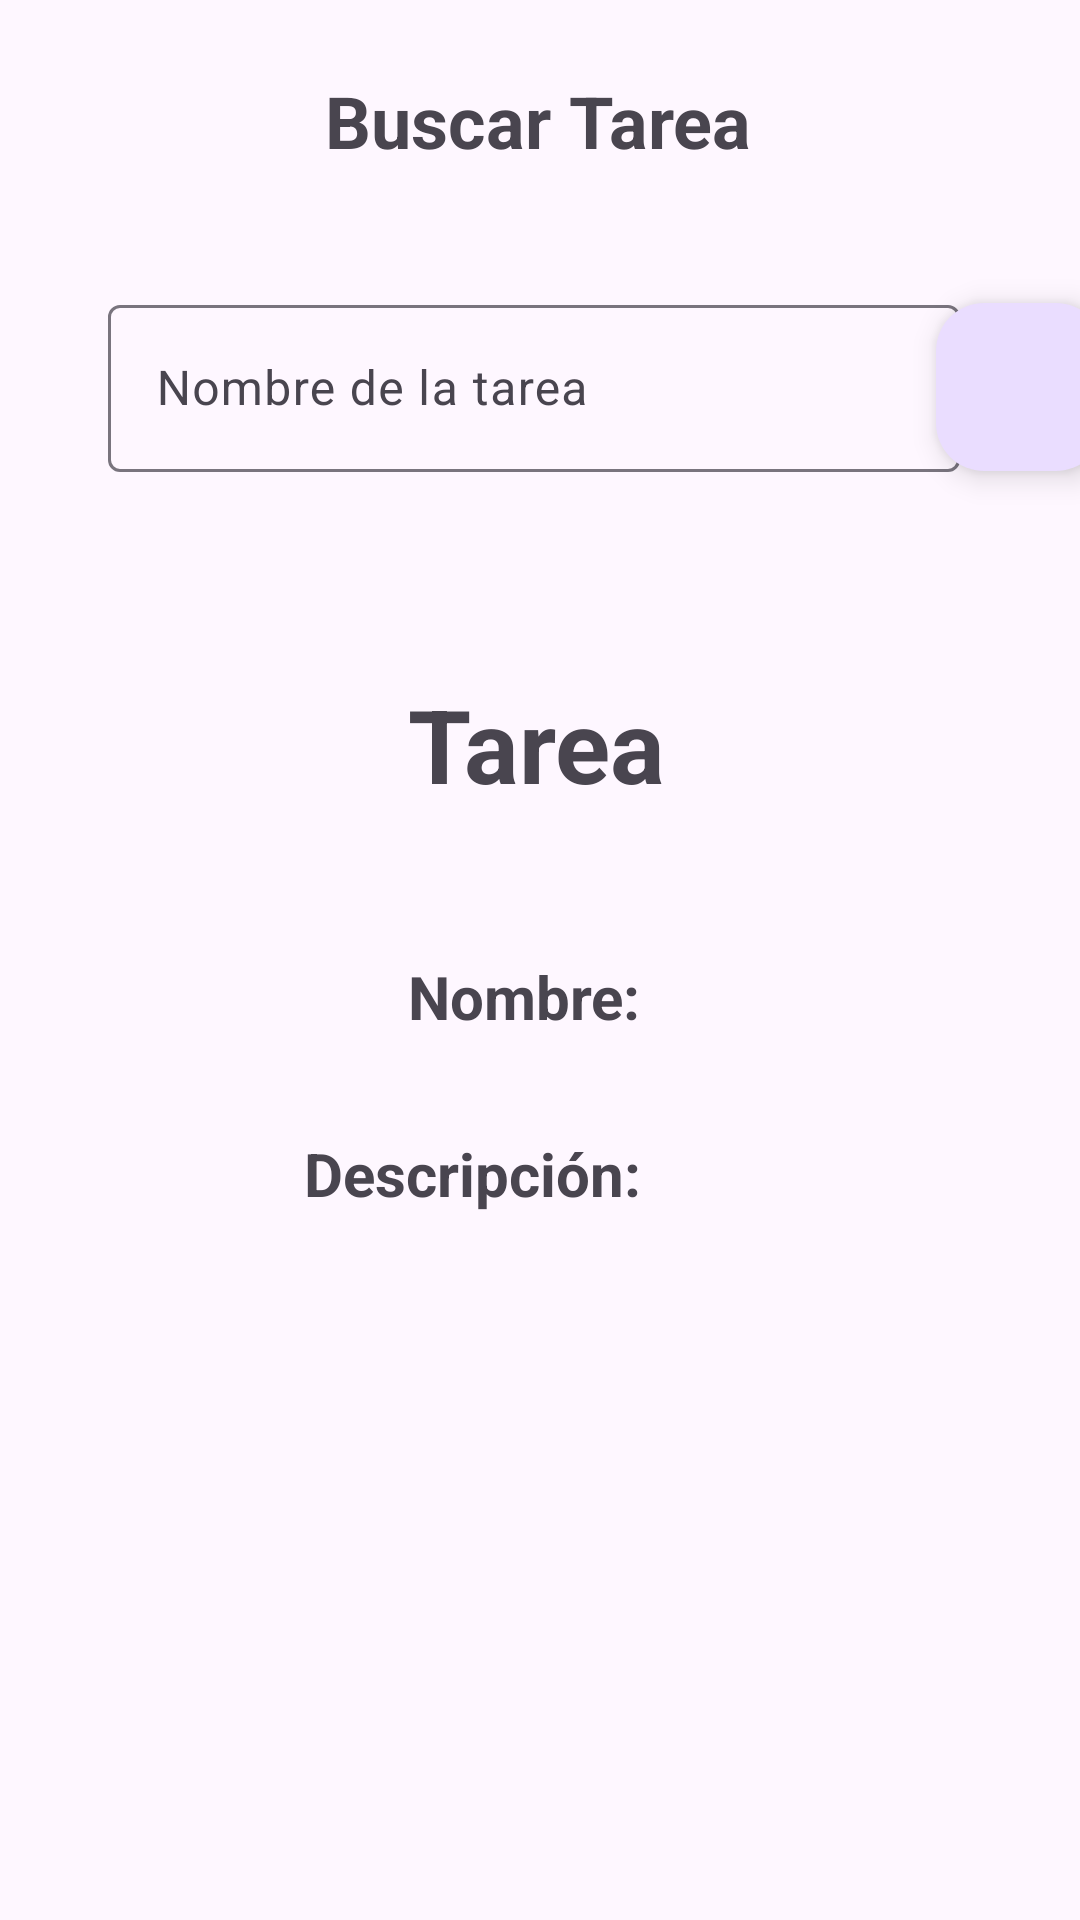

Android layout source for this screen:
<!-- AndroidManifest.xml: application theme Theme.TODOLISTREAL -->
<!-- res/layout/fragment_busqueda_tareas.xml -->
<?xml version="1.0" encoding="utf-8"?>
<androidx.constraintlayout.widget.ConstraintLayout xmlns:android="http://schemas.android.com/apk/res/android"
    xmlns:app="http://schemas.android.com/apk/res-auto"
    xmlns:tools="http://schemas.android.com/tools"
    android:id="@+id/ventanaBusqueda"
    android:layout_width="match_parent"
    android:layout_height="match_parent"
    tools:context=".BusquedaTareas">

    <com.google.android.material.textfield.TextInputLayout
        android:id="@+id/textInputLayout"
        android:layout_width="284dp"
        android:layout_height="65dp"
        android:layout_marginStart="36dp"
        android:layout_marginTop="40dp"
        android:orientation="vertical"
        app:layout_constraintStart_toStartOf="parent"
        app:layout_constraintTop_toBottomOf="@+id/buscarTarea">

        <com.google.android.material.textfield.TextInputEditText
            android:id="@+id/textoNombre"
            android:layout_width="match_parent"
            android:layout_height="wrap_content"
            android:hint="Nombre de la tarea" />
    </com.google.android.material.textfield.TextInputLayout>

    <TextView
        android:id="@+id/buscarTarea"
        android:layout_width="wrap_content"
        android:layout_height="wrap_content"
        android:layout_marginTop="24dp"
        android:text="Buscar Tarea"
        android:textSize="24sp"
        android:textStyle="bold"
        app:layout_constraintEnd_toEndOf="parent"
        app:layout_constraintHorizontal_bias="0.498"
        app:layout_constraintStart_toStartOf="parent"
        app:layout_constraintTop_toTopOf="parent" />

    <TextView
        android:id="@+id/buscarTarea2"
        android:layout_width="wrap_content"
        android:layout_height="wrap_content"
        android:layout_marginTop="64dp"
        android:text="Tarea"
        android:textSize="34sp"
        android:textStyle="bold"
        app:layout_constraintEnd_toEndOf="parent"
        app:layout_constraintHorizontal_bias="0.496"
        app:layout_constraintStart_toStartOf="parent"
        app:layout_constraintTop_toBottomOf="@+id/textInputLayout" />

    <com.google.android.material.floatingactionbutton.FloatingActionButton
        android:id="@+id/botonBuscar"
        android:layout_width="wrap_content"
        android:layout_height="wrap_content"
        android:clickable="true"
        android:src="@drawable/baseline_search_24"
        app:layout_constraintBottom_toBottomOf="@+id/textInputLayout"
        app:layout_constraintEnd_toEndOf="parent"
        app:layout_constraintStart_toEndOf="@+id/textInputLayout"
        app:layout_constraintTop_toTopOf="@+id/textInputLayout" />

    <TextView
        android:id="@+id/textView2"
        android:layout_width="wrap_content"
        android:layout_height="wrap_content"
        android:layout_marginTop="48dp"
        android:text="Nombre: "
        android:textSize="20sp"
        android:textStyle="bold"
        app:layout_constraintStart_toStartOf="@+id/buscarTarea2"
        app:layout_constraintTop_toBottomOf="@+id/buscarTarea2" />

    <TextView
        android:id="@+id/nombreBuscado"
        android:layout_width="wrap_content"
        android:layout_height="wrap_content"
        android:layout_marginStart="20dp"
        android:textSize="20sp"
        android:textStyle="bold"
        app:layout_constraintBottom_toBottomOf="@+id/textView2"
        app:layout_constraintStart_toEndOf="@+id/textView2"
        app:layout_constraintTop_toTopOf="@+id/textView2"
        app:layout_constraintVertical_bias="0.0" />

    <TextView
        android:id="@+id/textView3"
        android:layout_width="wrap_content"
        android:layout_height="wrap_content"
        android:layout_marginTop="32dp"
        android:text="Descripción: "
        android:textSize="20sp"
        android:textStyle="bold"
        app:layout_constraintEnd_toEndOf="@+id/textView2"
        app:layout_constraintTop_toBottomOf="@+id/textView2" />

    <TextView
        android:id="@+id/descripcionBuscada"
        android:layout_width="wrap_content"
        android:layout_height="wrap_content"
        android:layout_marginStart="20dp"
        android:textSize="20sp"
        app:layout_constraintBottom_toBottomOf="@+id/textView3"
        app:layout_constraintStart_toEndOf="@+id/textView3"
        app:layout_constraintTop_toTopOf="@+id/textView3" />


</androidx.constraintlayout.widget.ConstraintLayout>
<!-- resources referenced by this layout -->
<resources>
  <style name="Theme.TODOLISTREAL" parent="Base.Theme.TODOLISTREAL" />
  <style name="Base.Theme.TODOLISTREAL" parent="Theme.Material3.DayNight.NoActionBar">
          
          
      </style>
</resources>
